Labelled photos from "dataset", an image-classification folder in JairAssisDev/YOLO. The possible labels are: ear ventilation tube, foreign object in ear, otitis externa, pseudo membranes, tympanoskleros.

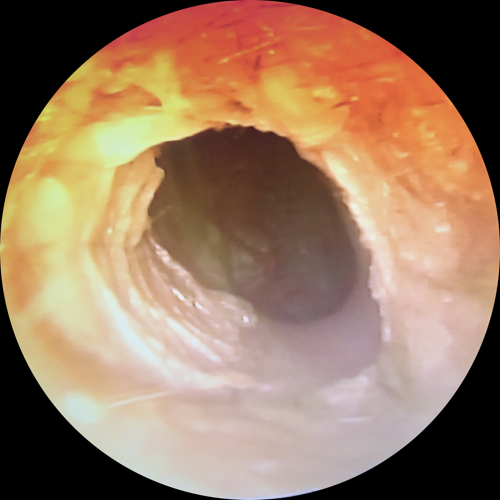
Label: otitis externa

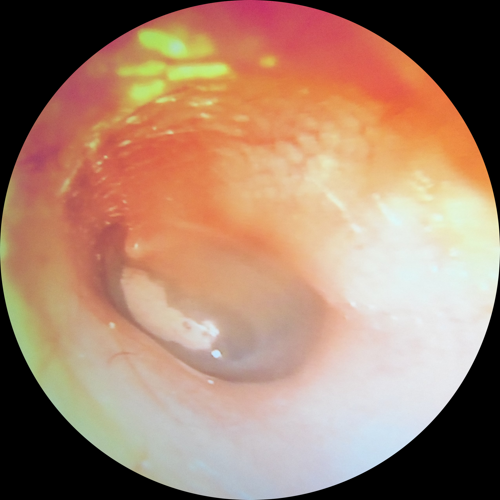
Label: tympanoskleros

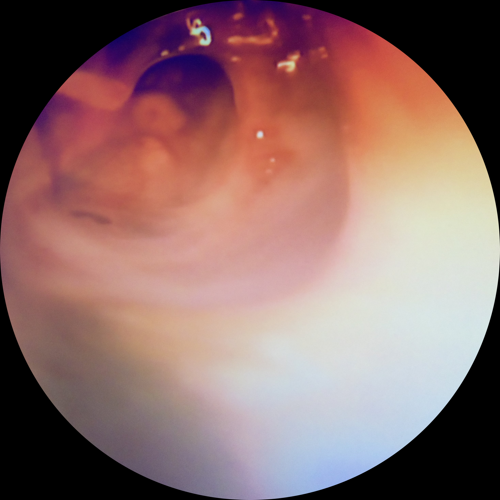
Label: ear ventilation tube

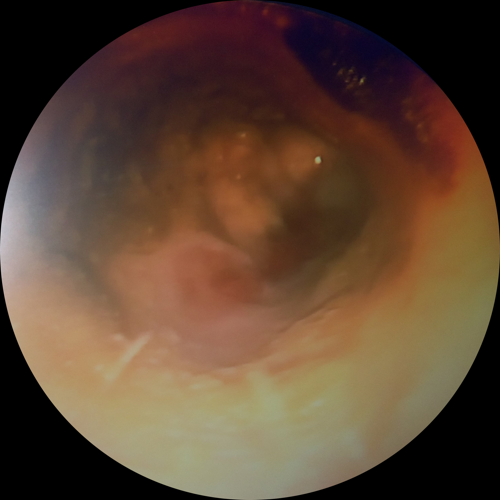
Label: otitis externa

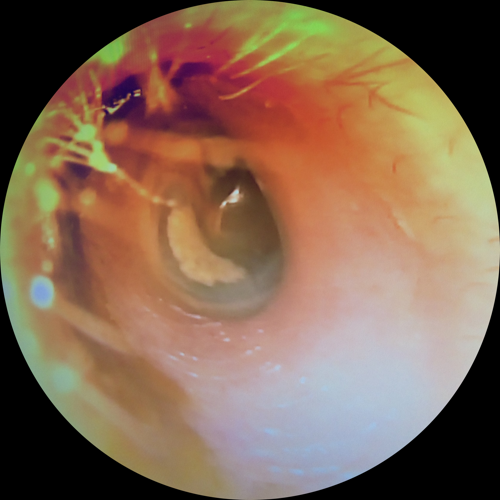
Label: tympanoskleros

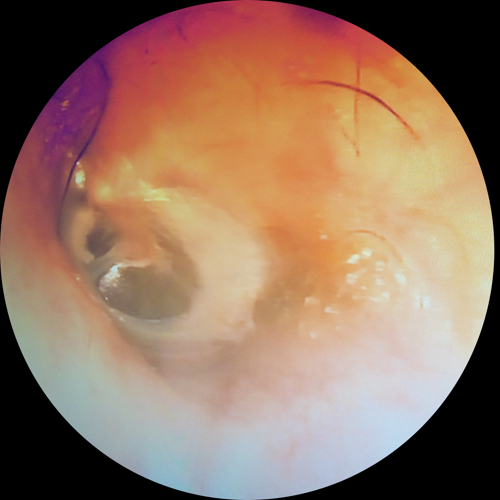
Label: tympanoskleros
